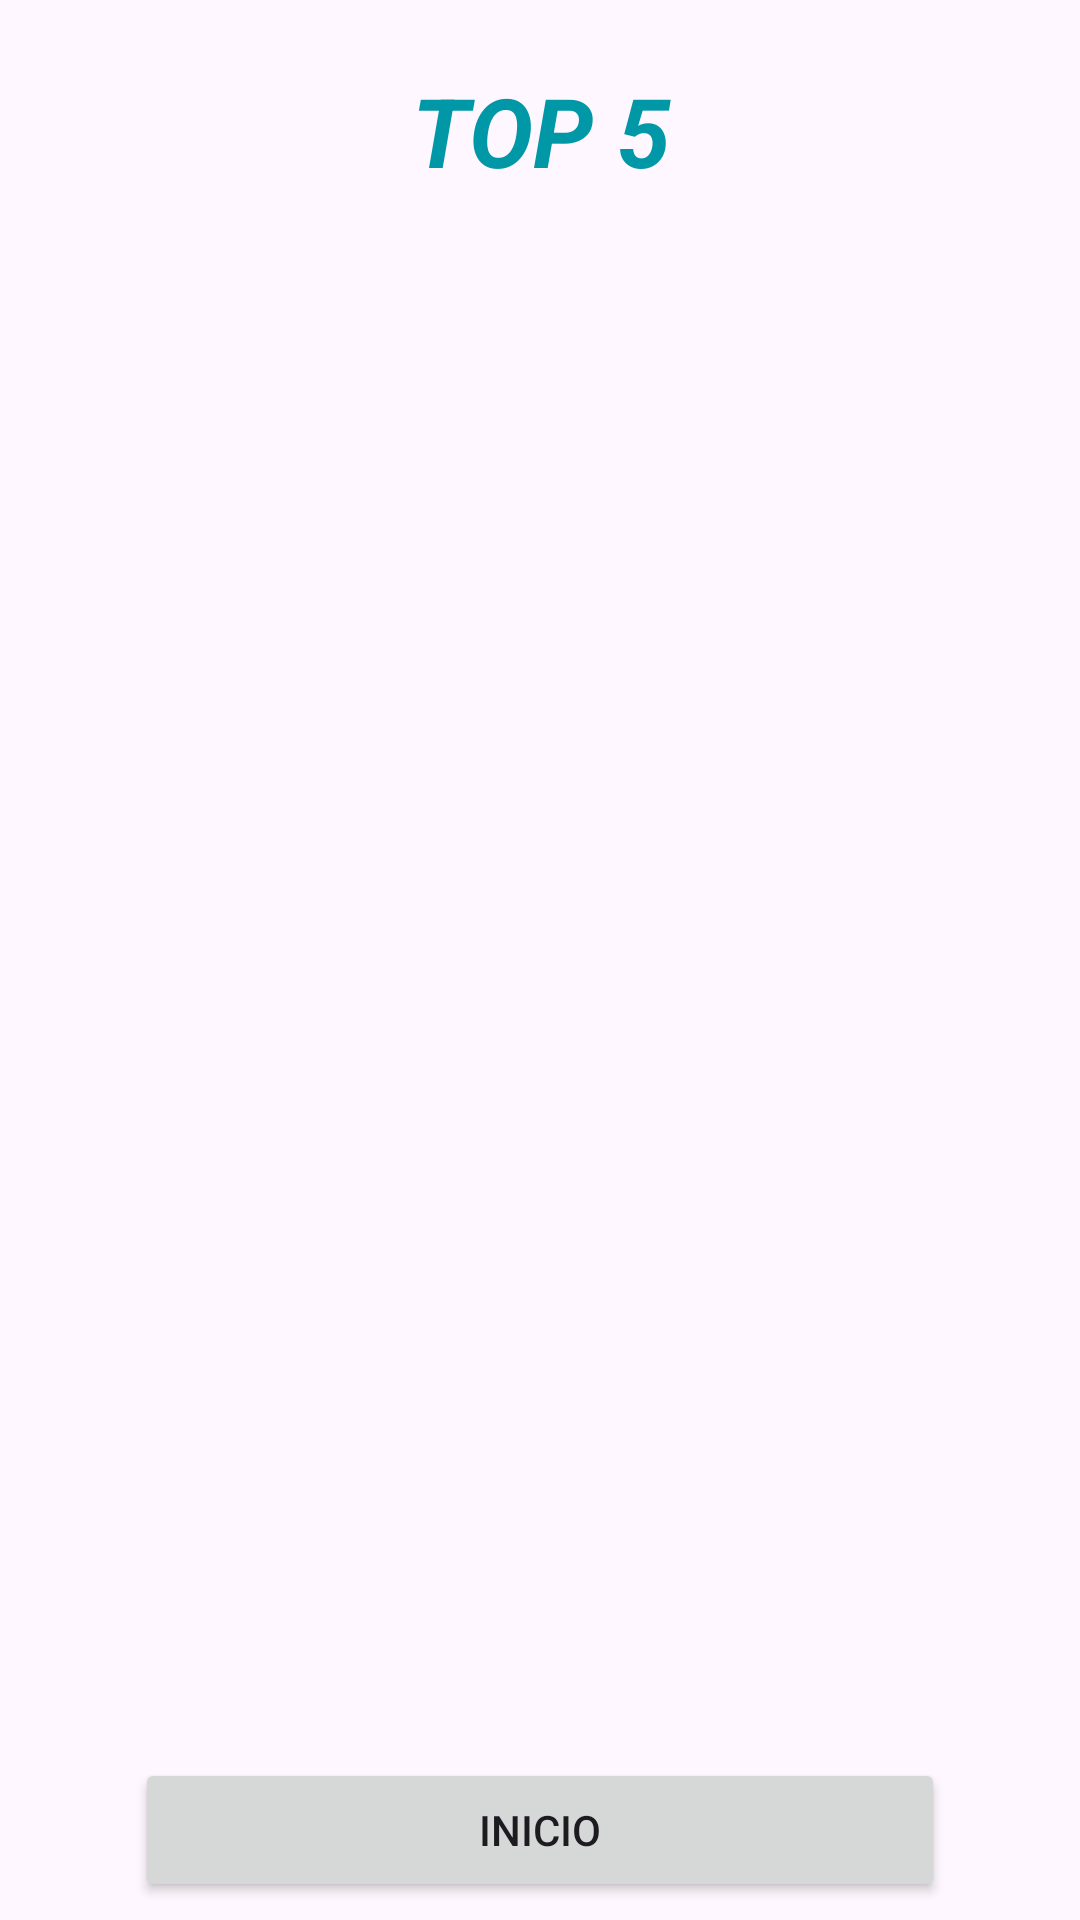

Produce the Android XML layout that renders to this screen, including the resource entries it uses.
<!-- AndroidManifest.xml: application theme Theme.LosGoyApp -->
<!-- res/layout/activity_ranking.xml -->
<?xml version="1.0" encoding="utf-8"?>
<androidx.constraintlayout.widget.ConstraintLayout xmlns:android="http://schemas.android.com/apk/res/android"
    xmlns:app="http://schemas.android.com/apk/res-auto"
    xmlns:tools="http://schemas.android.com/tools"
    android:layout_width="match_parent"
    android:layout_height="match_parent"
    tools:context=".ui.ranking.RankingActivity">

    <TextView
        android:id="@+id/tvtituloRanking"
        android:layout_width="0dp"
        android:layout_height="wrap_content"
        app:layout_constraintTop_toTopOf="parent"
        app:layout_constraintStart_toStartOf="parent"
        app:layout_constraintEnd_toEndOf="parent"
        app:layout_constraintBottom_toTopOf="@id/rvRanking"
        android:text="@string/ranking"
        android:textSize="32dp"
        android:textStyle="bold|italic"
        android:textColor="@color/green_light"
        android:gravity="center"
        android:layout_marginVertical="22dp"/>
    <androidx.recyclerview.widget.RecyclerView
        android:id="@+id/rvRanking"
        android:layout_width="0dp"
        android:layout_height="wrap_content"
        app:layout_constraintTop_toBottomOf="@id/tvtituloRanking"
        app:layout_constraintStart_toStartOf="parent"
        app:layout_constraintEnd_toEndOf="parent"
        android:layout_margin="12dp" />
    <Button
        android:id="@+id/btnHome"
        android:layout_width="match_parent"
        android:layout_height="wrap_content"
        app:layout_constraintStart_toStartOf="parent"
        app:layout_constraintEnd_toEndOf="parent"
        app:layout_constraintBottom_toBottomOf="parent"
        android:text="INICIO"
        android:layout_marginHorizontal="45dp"
        android:layout_marginVertical="6dp"/>

</androidx.constraintlayout.widget.ConstraintLayout>
<!-- resources referenced by this layout -->
<resources>
  <color name="green_light">#0097A7</color>
  <string name="ranking">TOP 5</string>
  <style name="Theme.LosGoyApp" parent="Base.Theme.LosGoyApp" />
  <style name="Base.Theme.LosGoyApp" parent="Theme.Material3.DayNight.NoActionBar">
          
          
          <item name="colorPrimary">#ab3cfc</item>
          <item name="colorPrimaryVariant">#7e6df3</item>
          <item name="colorOnPrimary">@color/white</item>
          
          <item name="colorSecondary">#7c589a</item>
          <item name="colorSecondaryVariant">#9f8cca</item>
          <item name="colorOnSecondary">@color/black</item>
          
          <item name="android:statusBarColor" tools:targetApi="l">?attr/colorPrimaryVariant</item>
          
          
          
      </style>
  <color name="white">#FFFFFFFF</color>
  <color name="black">#FF000000</color>
</resources>
